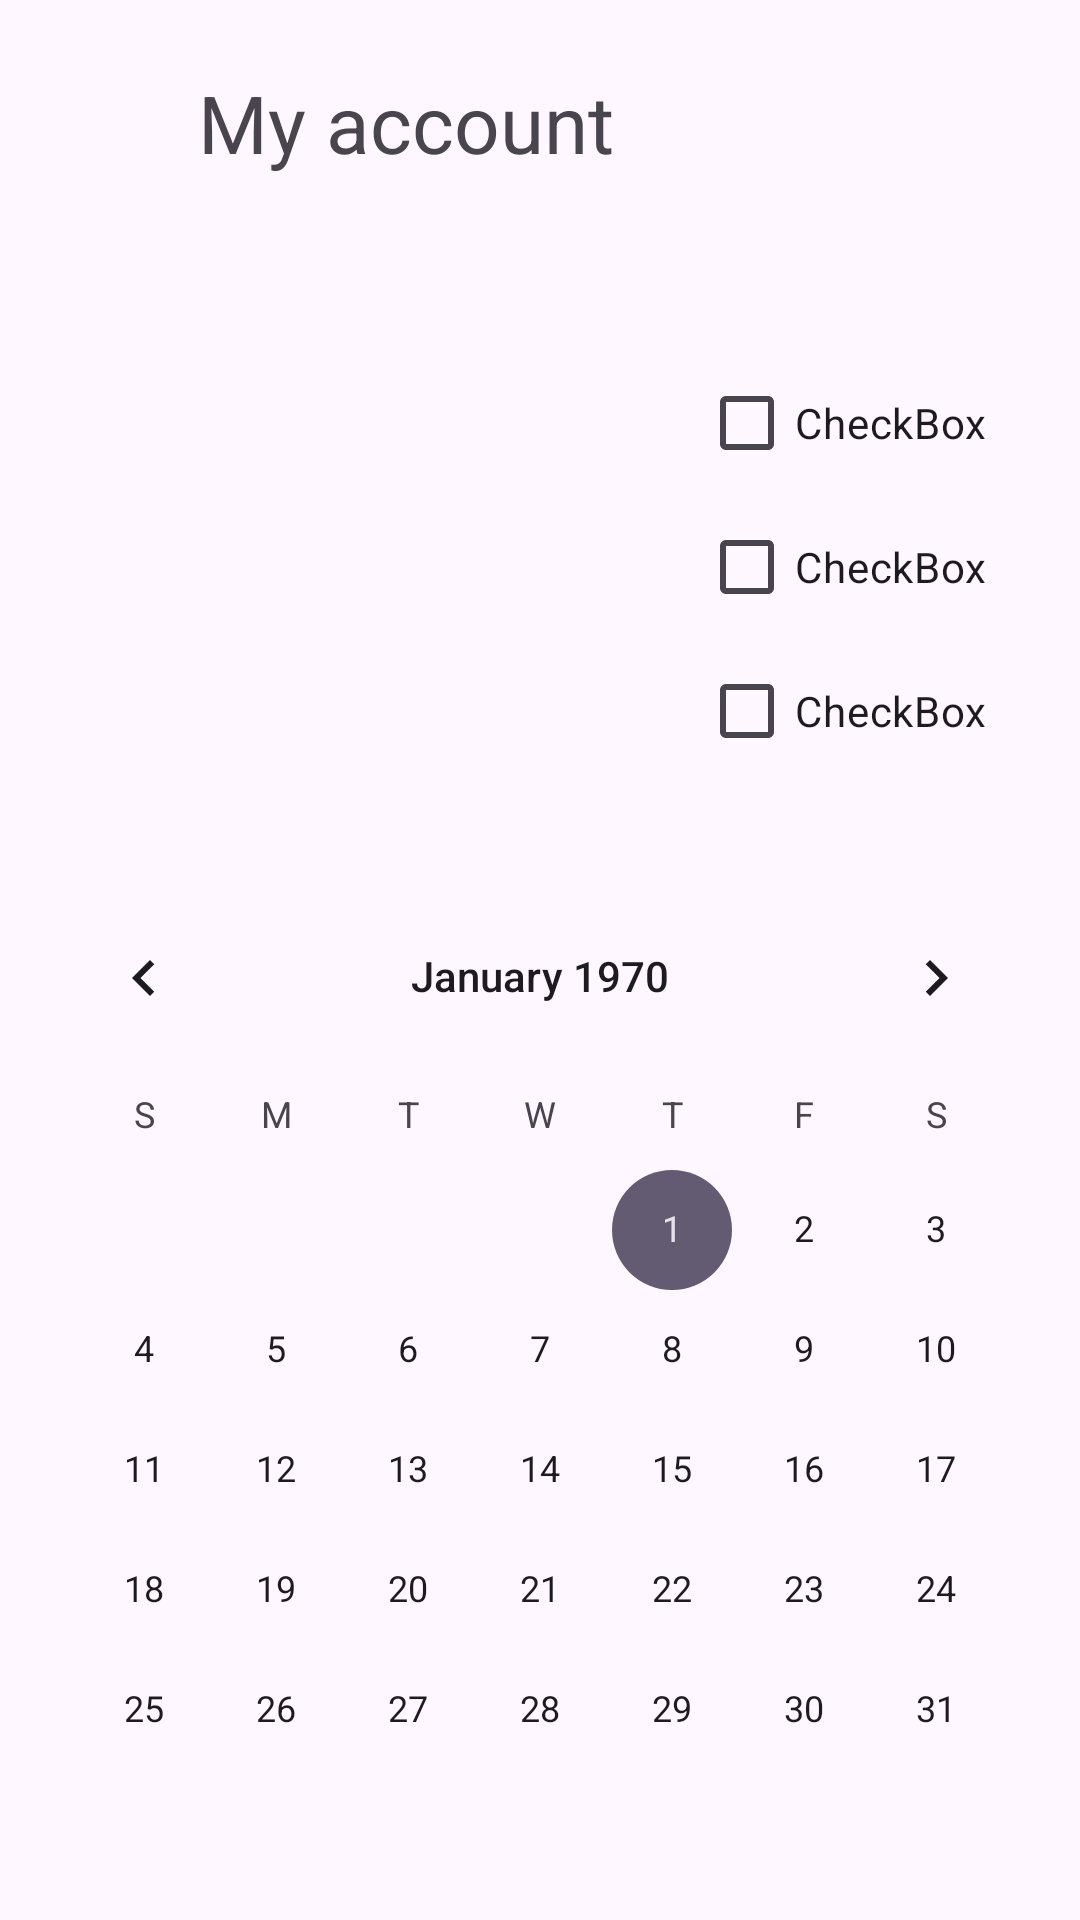

Reconstruct the res/layout file that produces this screen, plus the resources it refers to.
<!-- AndroidManifest.xml: application theme Theme.MobileA -->
<!-- res/layout/account.xml -->
<?xml version="1.0" encoding="utf-8"?>
<androidx.constraintlayout.widget.ConstraintLayout xmlns:android="http://schemas.android.com/apk/res/android"
    xmlns:app="http://schemas.android.com/apk/res-auto"
    xmlns:tools="http://schemas.android.com/tools"
    android:id="@+id/main"
    android:layout_width="match_parent"
    android:layout_height="match_parent"
    tools:context=".Account">

    <CalendarView
        android:id="@+id/calendarView"
        android:layout_width="wrap_content"
        android:layout_height="wrap_content"
        app:layout_constraintTop_toBottomOf="@+id/List"
        app:layout_constraintBottom_toBottomOf="parent"
        app:layout_constraintStart_toStartOf="parent"
        app:layout_constraintEnd_toEndOf="parent"
        android:layout_marginBottom="10dp"/>

    <TextView
        android:id="@+id/accountName"
        android:layout_width="252dp"
        android:layout_height="54dp"
        android:text="My account"
        android:layout_marginTop="32dp"
        android:textSize="80px"
        android:layout_marginStart="10dp"
        app:layout_constraintTop_toTopOf="parent"
        app:layout_constraintBottom_toTopOf="@+id/checkBox"
        app:layout_constraintStart_toEndOf="@+id/myIcon" />

    <CheckBox
        android:id="@+id/checkBox"
        android:layout_width="wrap_content"
        android:layout_height="wrap_content"
        android:text="CheckBox"
        android:layout_marginTop="40dp"
        app:layout_constraintStart_toEndOf="@+id/List"
        app:layout_constraintEnd_toEndOf="parent"
        app:layout_constraintTop_toBottomOf="@+id/accountName"
        app:layout_constraintBottom_toTopOf="@+id/checkBox2"/>

    <CheckBox
        android:id="@+id/checkBox2"
        android:layout_width="wrap_content"
        android:layout_height="wrap_content"
        android:text="CheckBox"
        app:layout_constraintTop_toBottomOf="@+id/checkBox"
        app:layout_constraintBottom_toTopOf="@+id/checkBox3"
        app:layout_constraintStart_toStartOf="@+id/checkBox"
        />

    <CheckBox
        android:id="@+id/checkBox3"
        android:layout_width="wrap_content"
        android:layout_height="wrap_content"
        android:text="CheckBox"
        android:layout_marginBottom="40dp"
        app:layout_constraintStart_toStartOf="@+id/checkBox2"
        app:layout_constraintTop_toBottomOf="@+id/checkBox2"
        app:layout_constraintBottom_toTopOf="@+id/calendarView"/>

    <ListView
        android:id="@+id/List"
        android:layout_width="171dp"
        android:layout_height="198dp"
        app:layout_constraintTop_toBottomOf="@+id/accountName"
        app:layout_constraintBottom_toTopOf="@+id/calendarView"
        app:layout_constraintStart_toStartOf="parent"
        app:layout_constraintEnd_toStartOf="@+id/checkBox"/>

    <ImageView
        android:id="@+id/myIcon"
        android:layout_width="50dp"
        android:layout_height="50dp"
        app:layout_constraintStart_toStartOf="@id/calendarView"
        app:layout_constraintTop_toTopOf="parent"
        app:layout_constraintBottom_toTopOf="@id/List"
        app:layout_constraintEnd_toStartOf="@+id/accountName"
        tools:srcCompat="@tools:sample/avatars" />
</androidx.constraintlayout.widget.ConstraintLayout>
<!-- resources referenced by this layout -->
<resources>
  <style name="Theme.MobileA" parent="Base.Theme.MobileA" />
  <style name="Base.Theme.MobileA" parent="Theme.Material3.DayNight.NoActionBar">
          
          
      </style>
</resources>
